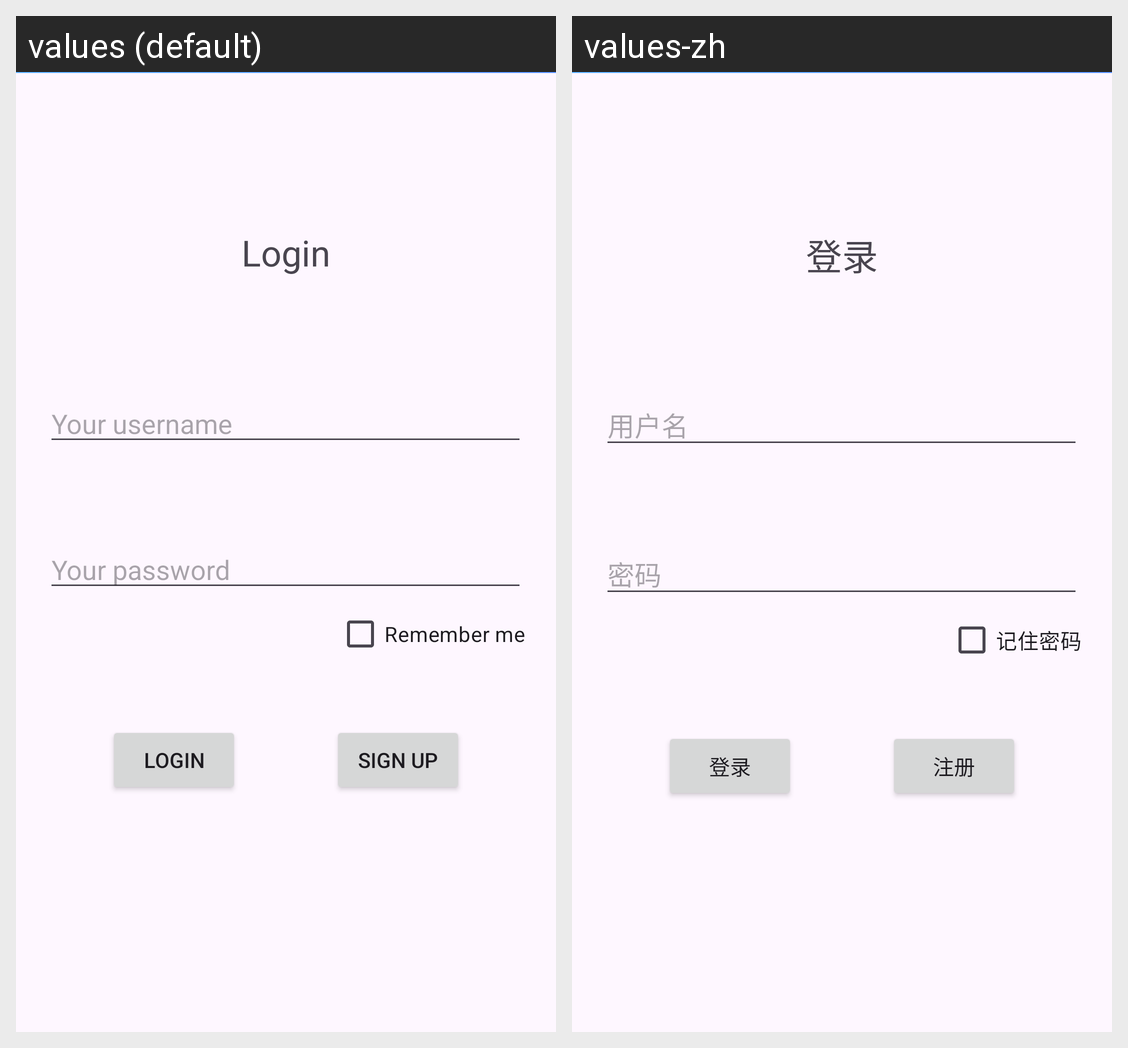

Strings drawn on this Android screen and how each of the app's shown locales translates them:
Android screen res/layout/activity_main.xml rendered under 2 locales, left to right: values (default), values-zh. Device: Nexus 5 (rendered at 1080×1920; each locale shown at half size, 540×960, under a caption strip naming it); theme Theme.SmallTask.
Strings drawn on this screen, with the default value and each locale's value (text and hints the layout hard-codes, and strings that could not be matched under every locale, appear in the picture but are not listed):

username_hint
  values: Your username
  values-zh: 用户名

password_hint
  values: Your password
  values-zh: 密码

login_text
  values: Login
  values-zh: 登录

remember_password_hint
  values: Remember me
  values-zh: 记住密码

login
  values: Login
  values-zh: 登录

sign_up_text
  values: Sign up
  values-zh: 注册
